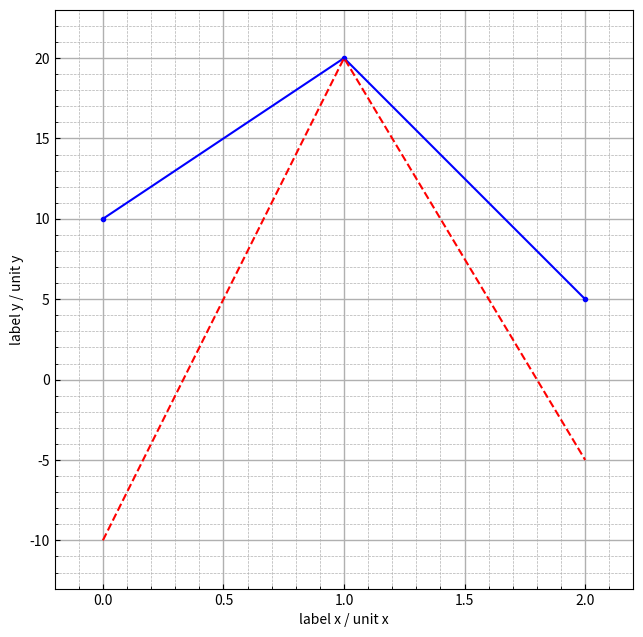

The matplotlib source for this figure:
#!/usr/bin/python3
# file: figlib.py
# author: Roch Schanen
# date: 2024 06 21
# content:
# repository:

#####################################################################
#                                                          PACKAGES #
#####################################################################

# matplotlib    from "https://matplotlib.org/"
# numpy         from "https://numpy.org/"

from numpy import array
from numpy import linspace
from numpy import ceil, floor
from numpy import log10, exp

#####################################################################
#                                                            FIGURE #
#####################################################################

# add other page formats

def selectfigure(name):
    from matplotlib.pyplot import figure
    from matplotlib.pyplot import fignum_exists
    if not fignum_exists(name):
        # create figure
        fg = figure(name)
        # set A4 paper dimensions
        fg.set_size_inches(8.2677, 11.6929)
        # create square axis
        w, h = array([1, 1 / 1.4143])*0.7
        x, y = (1-w)/2, (1-h)/2
        ax = fg.add_axes([x, y, w, h])
    else:
        # select figure
        # (here the figure can be of any type)
        fg = figure(name)
        # get axes
        ax = fg.get_axes()[0]
    # done
    return fg, ax

#####################################################################
#                                                            HEADER #
#####################################################################

def headerText(fg, text):
    w, h = array([1, 1 / 1.4143])*0.7
    x, y = (1-w)/2, (1-h)/2
    tx = fg.text(x, 3*y/2+h, text)
    tx.set_fontfamily('monospace')
    tx.set_horizontalalignment('left')
    tx.set_verticalalignment('center')
    tx.set_fontsize("small")
    return tx

#####################################################################
#                                                            FOOTER #
#####################################################################

def footerText(fg, text):
    w, h = array([1, 1 / 1.4143])*0.7
    x, y = (1-w)/2, (1-h)/2
    tx = fg.text(x, y/2, text)
    tx.set_fontfamily('monospace')
    tx.set_horizontalalignment('left')
    tx.set_verticalalignment('center')
    tx.set_fontsize("small")
    return tx

#####################################################################
#                                                             TICKS #
#####################################################################

def getTickIntervals(start, stop, ticks):

    ln10 = 2.3025850929940459

    # trial table
    T = [0.010, 0.020, 0.025, 0.050,
         0.100, 0.200, 0.250, 0.500,
         1.000, 2.000, 2.500, 5.000]

    # corresponding tick sub division intervals
    S = [5.0,   4.0,   5.0,   5.0,
         5.0,   4.0,   5.0,   5.0,
         5.0,   4.0,   5.0,   5.0]

    span = stop - start                         # get span
    d = exp(ln10 * floor(log10(span)))          # find decade
    span /= d                                   # re-scale

    # find number of ticks below and closest to n
    i, m = 0, floor(span / T[0])                # start up
    while m > ticks:                            # next try?
        i, m = i + 1, floor(span / T[i + 1])    # try again 

    # re-scale
    mi =  d * T[i]   # main tick intervals
    si = mi / S[i]   # sub tick intervals

    # done
    return mi, si

def getTickPositions(start, stop, ticks):

    # get intervals
    mi, si = getTickIntervals(start, stop, ticks)

    # main ticks (round is the built-in python version)
    ns = ceil(start / mi - 0.001) * mi  # start
    ne = floor(stop / mi + 0.001) * mi  # end
    p  = round((ne - ns) / mi) + 1      # fail safe
    M  = linspace(ns, ne, p)            # main positions

    # sub ticks (round is the built-in python version)
    ns = ceil(start / si + 0.001) * si  # start
    ne = floor(stop / si - 0.001) * si  # end
    p  = round((ne - ns) / si) + 1      # fail safe
    S  = linspace(ns, ne, p)            # sub positions

    # done
    return M, S

#####################################################################
#                                                    ENGINEER UNITS #
#####################################################################

# compute 3-decades 
def vEng(value):
    value = abs(value)
    C, S = (1E+00, "") if float(value) == 0.0 else {
         0: (1E+00,  ""),
        -1: (1E+03, "m"),
        -2: (1E+06, "µ"),
        -3: (1E+09, "n"),
        -4: (1E+12, "p"),
        +1: (1E-03, "K"),
        +2: (1E-06, "M"),
        +3: (1E-09, "G"),
        +4: (1E-12, "T"),
    }[int(floor(log10(value)/3))]
    return C, S

def fEng(value, format = ".3f"):
    C, S = vEng(value)
    return f"{value*C:{format}}{S}"

#####################################################################
#                                                          DOCUMENT #
#####################################################################

class Document():

    def __init__(self, pathname = None):
        if pathname is not None:
            self._DOC = self.opendocument(pathname)
        return

    def opendocument(self, pathname):
        from matplotlib.backends.backend_pdf import PdfPages
        self._DOC = PdfPages(pathname)
        return self._DOC

    def exportfigure(self, name):
        args = selectfigure(name)
        self._DOC.savefig(args[0])
        return

    def closedocument(self):
        self._DOC.close()
        return

#####################################################################
#                                                   STANDARD FIGURE #
#####################################################################

def stdFig(name, X, xu, xl, Y, yu, yl):

    from matplotlib.colors import CSS4_COLORS
    # find color keys at
    # matplotlib.org/3.1.0/gallery/color/named_colors.html
    data_color = CSS4_COLORS["grey"]

    fg, ax = selectfigure(name)

    fg.scx, fg.suffix_x = vEng(max(X)-min(X))
    fg.scy, fg.suffix_y = vEng(max(Y)-min(Y))

    # re-scale data
    X, Y = X*fg.scx, Y*fg.scy

    # fix X labels and ticks
    s, e = min(X), max(X)
    d =  0.1*(e-s)
    ax.set_xlim(s-d, e+d)
    M, S = getTickPositions(s-d, e+d, 7)
    ax.set_xticks(M)
    ax.set_xticks(S, minor = True)

    # fix Y labels and ticks
    s, e = min(Y), max(Y)
    d =  0.1*(e-s)
    ax.set_ylim(s-d, e+d)
    M, S = getTickPositions(s-d, e+d, 7)
    ax.set_yticks(M)
    ax.set_yticks(S, minor = True)

    # fix grid style
    ax.tick_params(axis = "both", which = "both", direction = "in")
    ax.grid("on", which = "minor", linewidth = 0.5, linestyle = "--")
    ax.grid("on", which = "major", linewidth = 1.0)

    # set axes labels
    ax.set_xlabel(f"{xl} / {fg.suffix_x}{xu}")
    ax.set_ylabel(f"{yl} / {fg.suffix_y}{yu}")

    # plot data
    ax.plot(X, Y, '-', color = data_color)

    return fg, ax

#####################################################################
#                                                 STANDARD FIGURE 2 #
#####################################################################

def getScale(*args):
    vmins, vmaxs = [], []
    for V in args:
        vmins.append(min(V))
        vmaxs.append(max(V))
    vspan = max(vmaxs) - min(vmins)
    va, vf = vEng(vspan)
    vs, ve = min(vmins)*va, max(vmaxs)*va
    vd = 0.1*(ve - vs)
    vs, ve = vs-vd, ve+vd
    M, S = getTickPositions(vs, ve, 7)
    return va, vf, vs, ve, M, S

def setXTicks(ax, *args):
    scale, suffix, s, e, M, S = getScale(*args)
    ax.set_xlim(s, e)
    ax.set_xticks(M)
    ax.set_xticks(S, minor = True)
    return scale, suffix

def setYTicks(ax, *args):
    scale, suffix, s, e, M, S = getScale(*args)
    ax.set_ylim(s, e)
    ax.set_yticks(M)
    ax.set_yticks(S, minor = True)
    return scale, suffix

def stdfig(name, xl, xu, X, yl, yu, *Yargs, **kwargs):
    fg, ax = selectfigure(name)
    # setup X scale
    fg.scx, fg.suffix_x = setXTicks(ax, X)
    ax.set_xlabel(f"{xl} / {fg.suffix_x}{xu}")
    # setup Y scale
    fg.scy, fg.suffix_y = setYTicks(ax, *Yargs)
    ax.set_ylabel(f"{yl} / {fg.suffix_y}{yu}")
    # setup grid
    ax.tick_params(axis = "both", which = "both", direction = "in")
    ax.grid("on", which = "minor", linewidth = 0.5, linestyle = "--")
    ax.grid("on", which = "major", linewidth = 1.0)
    # matplotlib.org/3.1.0/gallery/color/named_colors.html
    from matplotlib.colors import CSS4_COLORS
    fg.colors = CSS4_COLORS
    return fg, ax

def stdplot(name, X, Y, *args, **kwargs):
    fg, ax = selectfigure(name)
    ax.plot(X*fg.scx, Y*fg.scy, *args, **kwargs)
    return

if __name__ == "__main__":

    D = Document()

    D.opendocument("./test.pdf")

    X  = array([0.0, 1, 2])
    Y1 = array([10.0, 20, 5])
    Y2 = array([-10.0, +20, -5])  

    fg, ax = stdfig("name",
        "label x", "unit x", X,
        "label y", "unit y", Y1, Y2)

    stdplot("name", X, Y1, ".-b")
    stdplot("name", X, Y2, "--r")

    D.exportfigure("name")

    D.closedocument()
